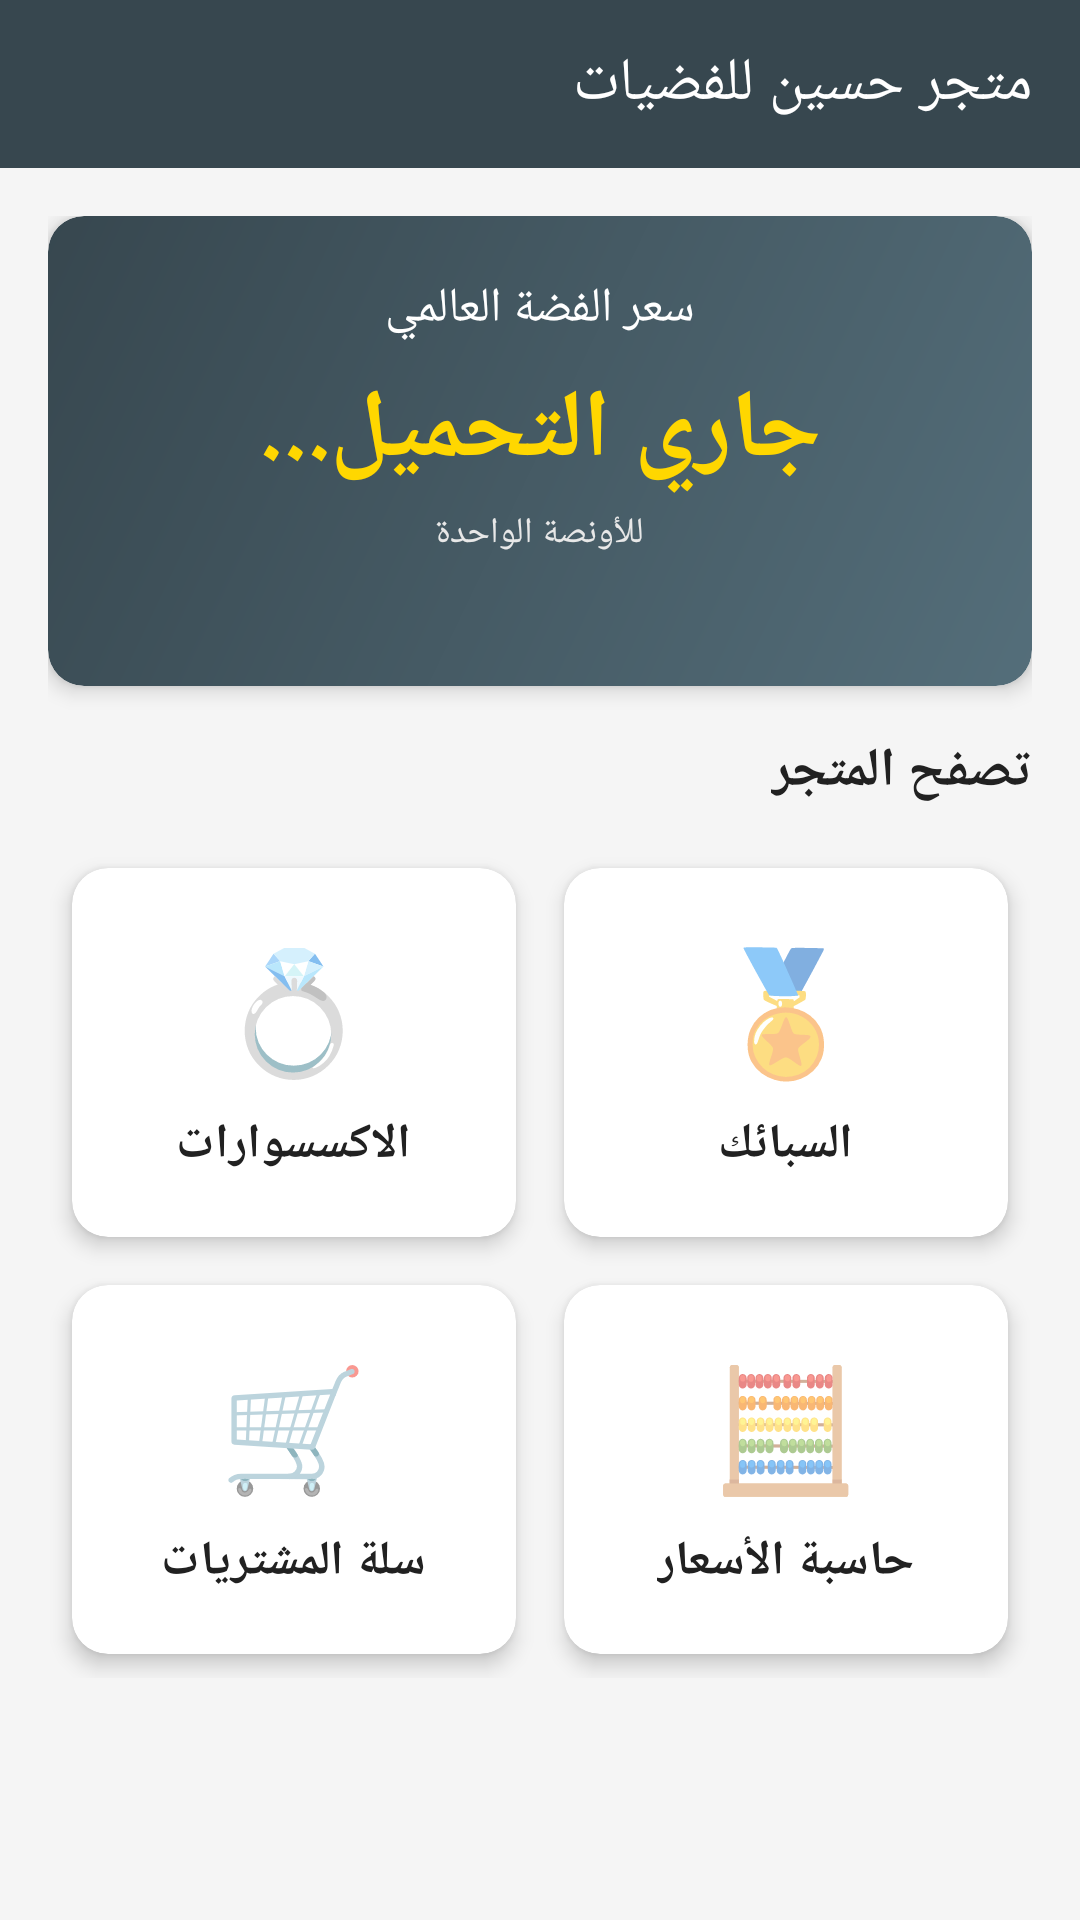

Write the Android layout XML for this screen, with the resource values it uses.
<!-- AndroidManifest.xml: application theme Theme.HusseinSilverStore -->
<!-- res/layout/activity_main.xml -->
<?xml version="1.0" encoding="utf-8"?>
<LinearLayout xmlns:android="http://schemas.android.com/apk/res/android"
    xmlns:app="http://schemas.android.com/apk/res-auto"
    android:layout_width="match_parent"
    android:layout_height="match_parent"
    android:orientation="vertical"
    android:background="@color/background"
    android:layoutDirection="rtl">

    
    <androidx.appcompat.widget.Toolbar
        android:id="@+id/toolbar"
        android:layout_width="match_parent"
        android:layout_height="?attr/actionBarSize"
        android:background="@color/button_primary"
        app:title="@string/app_name"
        app:titleTextColor="@color/white" />

    <ScrollView
        android:layout_width="match_parent"
        android:layout_height="match_parent">

        <LinearLayout
            android:layout_width="match_parent"
            android:layout_height="wrap_content"
            android:orientation="vertical"
            android:padding="16dp">

            
            <androidx.cardview.widget.CardView
                android:layout_width="match_parent"
                android:layout_height="wrap_content"
                app:cardCornerRadius="12dp"
                app:cardElevation="4dp"
                android:layout_marginBottom="16dp">

                <LinearLayout
                    android:layout_width="match_parent"
                    android:layout_height="wrap_content"
                    android:orientation="vertical"
                    android:padding="20dp"
                    android:gravity="center"
                    android:background="@drawable/gradient_silver">

                    <TextView
                        android:layout_width="wrap_content"
                        android:layout_height="wrap_content"
                        android:text="@string/silver_price"
                        android:textSize="16sp"
                        android:textColor="@color/white"
                        android:layout_marginBottom="8dp" />

                    <TextView
                        android:id="@+id/tvSilverPrice"
                        android:layout_width="wrap_content"
                        android:layout_height="wrap_content"
                        android:text="@string/loading"
                        android:textSize="32sp"
                        android:textStyle="bold"
                        android:textColor="@color/gold_accent" />

                    <TextView
                        android:layout_width="wrap_content"
                        android:layout_height="wrap_content"
                        android:text="@string/per_ounce"
                        android:textSize="12sp"
                        android:textColor="@color/silver_light"
                        android:layout_marginTop="4dp" />

                    <TextView
                        android:id="@+id/tvLastUpdated"
                        android:layout_width="wrap_content"
                        android:layout_height="wrap_content"
                        android:textSize="11sp"
                        android:textColor="@color/silver_light"
                        android:layout_marginTop="8dp" />

                </LinearLayout>

            </androidx.cardview.widget.CardView>

            
            <TextView
                android:layout_width="wrap_content"
                android:layout_height="wrap_content"
                android:text="@string/browse_store"
                android:textSize="18sp"
                android:textStyle="bold"
                android:textColor="@color/text_primary"
                android:layout_marginBottom="12dp" />

            <GridLayout
                android:layout_width="match_parent"
                android:layout_height="wrap_content"
                android:columnCount="2"
                android:rowCount="2"
                android:useDefaultMargins="true">

                
                <androidx.cardview.widget.CardView
                    android:id="@+id/cardBullion"
                    android:layout_width="0dp"
                    android:layout_height="wrap_content"
                    android:layout_columnWeight="1"
                    android:layout_margin="8dp"
                    app:cardCornerRadius="12dp"
                    app:cardElevation="4dp">

                    <LinearLayout
                        android:layout_width="match_parent"
                        android:layout_height="wrap_content"
                        android:orientation="vertical"
                        android:gravity="center"
                        android:padding="20dp">

                        <TextView
                            android:layout_width="wrap_content"
                            android:layout_height="wrap_content"
                            android:text="🏅"
                            android:textSize="40sp" />

                        <TextView
                            android:layout_width="wrap_content"
                            android:layout_height="wrap_content"
                            android:text="@string/bullion"
                            android:textSize="16sp"
                            android:textStyle="bold"
                            android:textColor="@color/text_primary"
                            android:layout_marginTop="8dp" />

                    </LinearLayout>

                </androidx.cardview.widget.CardView>

                
                <androidx.cardview.widget.CardView
                    android:id="@+id/cardAccessories"
                    android:layout_width="0dp"
                    android:layout_height="wrap_content"
                    android:layout_columnWeight="1"
                    android:layout_margin="8dp"
                    app:cardCornerRadius="12dp"
                    app:cardElevation="4dp">

                    <LinearLayout
                        android:layout_width="match_parent"
                        android:layout_height="wrap_content"
                        android:orientation="vertical"
                        android:gravity="center"
                        android:padding="20dp">

                        <TextView
                            android:layout_width="wrap_content"
                            android:layout_height="wrap_content"
                            android:text="💍"
                            android:textSize="40sp" />

                        <TextView
                            android:layout_width="wrap_content"
                            android:layout_height="wrap_content"
                            android:text="@string/accessories"
                            android:textSize="16sp"
                            android:textStyle="bold"
                            android:textColor="@color/text_primary"
                            android:layout_marginTop="8dp" />

                    </LinearLayout>

                </androidx.cardview.widget.CardView>

                
                <androidx.cardview.widget.CardView
                    android:id="@+id/cardCalculator"
                    android:layout_width="0dp"
                    android:layout_height="wrap_content"
                    android:layout_columnWeight="1"
                    android:layout_margin="8dp"
                    app:cardCornerRadius="12dp"
                    app:cardElevation="4dp">

                    <LinearLayout
                        android:layout_width="match_parent"
                        android:layout_height="wrap_content"
                        android:orientation="vertical"
                        android:gravity="center"
                        android:padding="20dp">

                        <TextView
                            android:layout_width="wrap_content"
                            android:layout_height="wrap_content"
                            android:text="🧮"
                            android:textSize="40sp" />

                        <TextView
                            android:layout_width="wrap_content"
                            android:layout_height="wrap_content"
                            android:text="@string/calculator"
                            android:textSize="16sp"
                            android:textStyle="bold"
                            android:textColor="@color/text_primary"
                            android:layout_marginTop="8dp" />

                    </LinearLayout>

                </androidx.cardview.widget.CardView>

                
                <androidx.cardview.widget.CardView
                    android:id="@+id/cardCart"
                    android:layout_width="0dp"
                    android:layout_height="wrap_content"
                    android:layout_columnWeight="1"
                    android:layout_margin="8dp"
                    app:cardCornerRadius="12dp"
                    app:cardElevation="4dp">

                    <LinearLayout
                        android:layout_width="match_parent"
                        android:layout_height="wrap_content"
                        android:orientation="vertical"
                        android:gravity="center"
                        android:padding="20dp">

                        <TextView
                            android:layout_width="wrap_content"
                            android:layout_height="wrap_content"
                            android:text="🛒"
                            android:textSize="40sp" />

                        <TextView
                            android:layout_width="wrap_content"
                            android:layout_height="wrap_content"
                            android:text="@string/cart"
                            android:textSize="16sp"
                            android:textStyle="bold"
                            android:textColor="@color/text_primary"
                            android:layout_marginTop="8dp" />

                    </LinearLayout>

                </androidx.cardview.widget.CardView>

            </GridLayout>

        </LinearLayout>

    </ScrollView>

</LinearLayout>
<!-- resources referenced by this layout -->
<resources>
  <color name="background">#F5F5F5</color>
  <color name="button_primary">#37474F</color>
  <color name="gold_accent">#FFD700</color>
  <color name="silver_light">#E8E8E8</color>
  <color name="text_primary">#212121</color>
  <color name="white">#FFFFFF</color>
  <!-- drawable gradient_silver (drawable) -->
  <?xml version="1.0" encoding="utf-8"?>
  <shape xmlns:android="http://schemas.android.com/apk/res/android">
      <gradient
          android:startColor="#546E7A"
          android:endColor="#37474F"
          android:angle="135"
          android:type="linear" />
      <corners android:radius="12dp" />
  </shape>
  <string name="accessories">الاكسسوارات</string>
  <string name="app_name">متجر حسين للفضيات</string>
  <string name="browse_store">تصفح المتجر</string>
  <string name="bullion">السبائك</string>
  <string name="calculator">حاسبة الأسعار</string>
  <string name="cart">سلة المشتريات</string>
  <string name="loading">جاري التحميل...</string>
  <string name="per_ounce">للأونصة الواحدة</string>
  <string name="silver_price">سعر الفضة العالمي</string>
  <style name="Theme.HusseinSilverStore" parent="Theme.MaterialComponents.Light.NoActionBar">
          <item name="colorPrimary">@color/silver_primary</item>
          <item name="colorPrimaryVariant">@color/silver_dark</item>
          <item name="colorOnPrimary">@color/white</item>
          <item name="colorSecondary">@color/gold_accent</item>
          <item name="colorOnSecondary">@color/black</item>
          <item name="android:colorBackground">@color/background</item>
          <item name="android:statusBarColor">@color/silver_dark</item>
          <item name="android:windowLayoutInDisplayCutoutMode" tools:targetApi="o_mr1">shortEdges</item>
      </style>
  <color name="silver_primary">#C0C0C0</color>
  <color name="silver_dark">#808080</color>
  <color name="black">#000000</color>
</resources>
